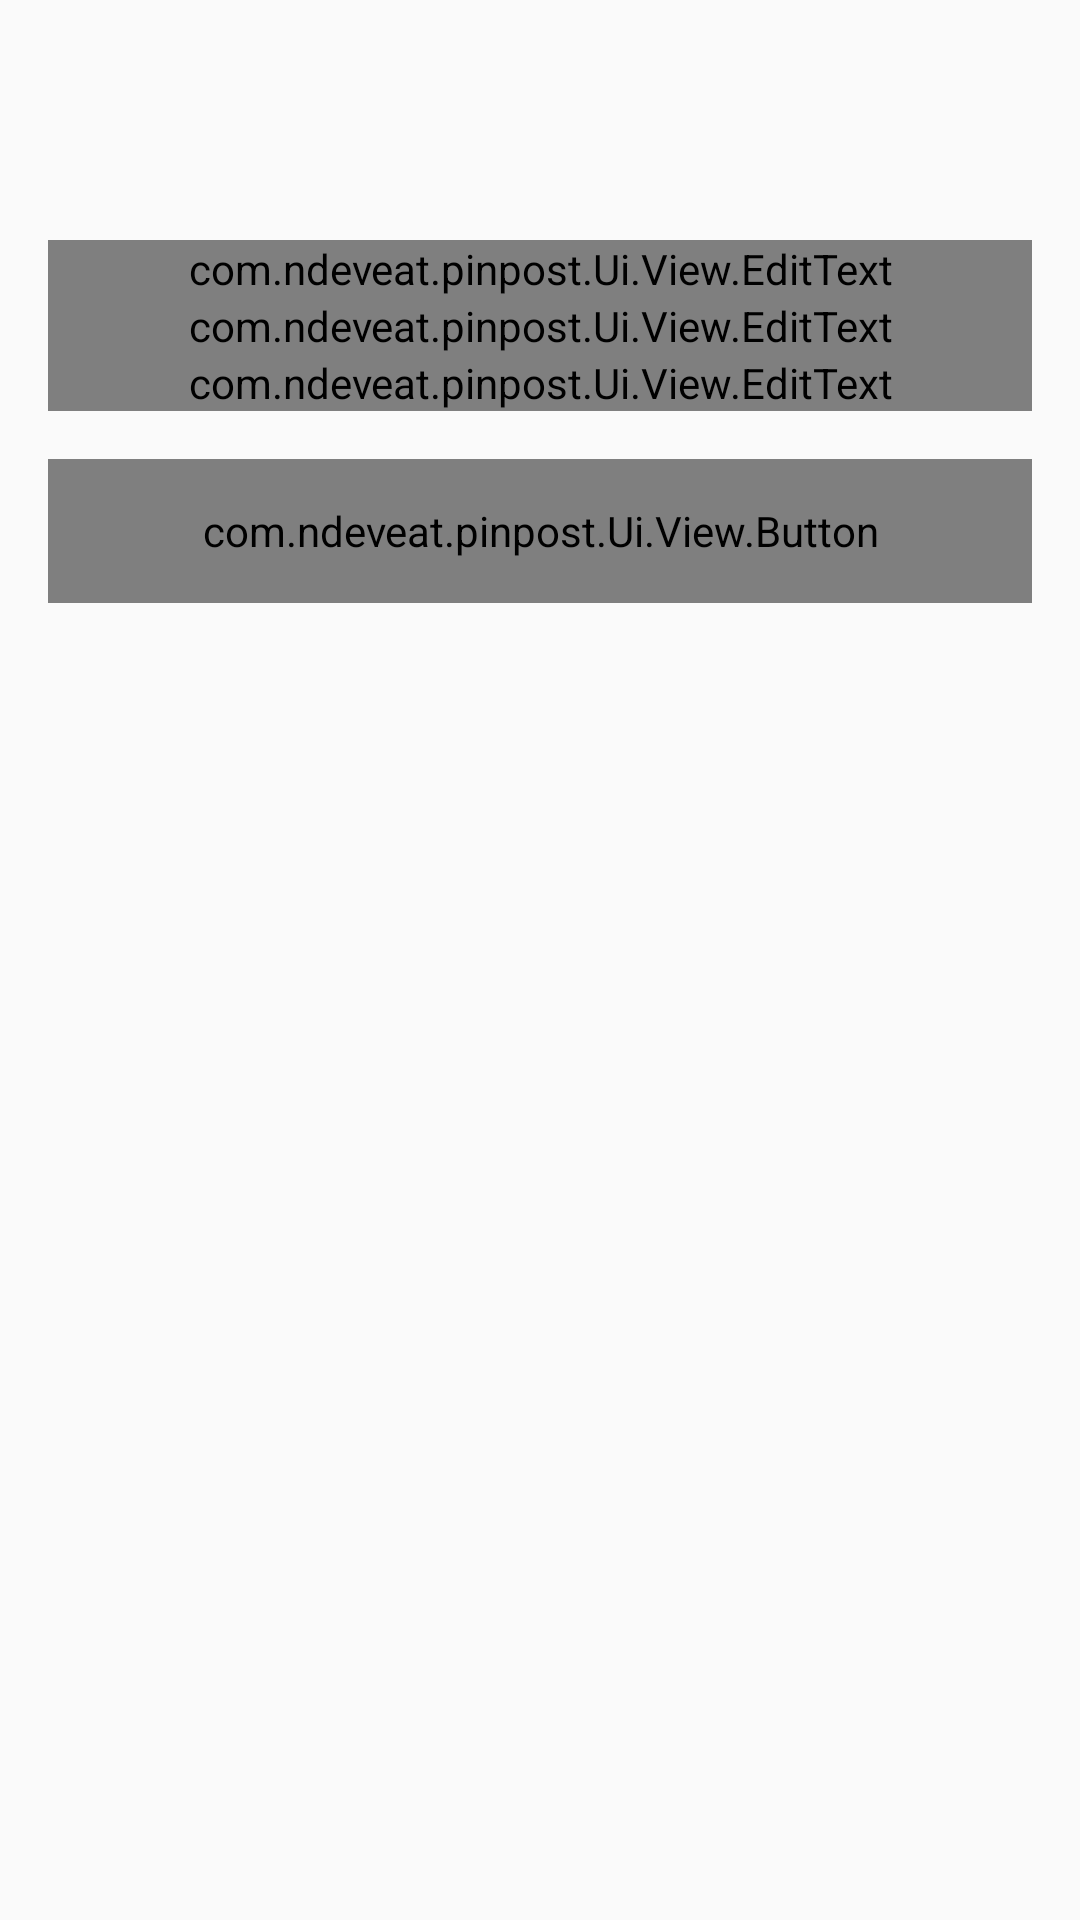

Reconstruct the res/layout file that produces this screen, plus the resources it refers to.
<!-- AndroidManifest.xml: activity theme MainTheme -->
<!-- res/layout/activity_signup.xml -->
<LinearLayout xmlns:android="http://schemas.android.com/apk/res/android"
    xmlns:tools="http://schemas.android.com/tools"
    android:layout_width="match_parent"
    android:layout_height="match_parent"
    android:gravity="center_horizontal"
    android:orientation="vertical"
    android:paddingBottom="@dimen/activity_vertical_margin"
    android:paddingLeft="@dimen/activity_horizontal_margin"
    android:paddingRight="@dimen/activity_horizontal_margin"
    android:paddingTop="@dimen/activity_vertical_margin"
    tools:context="com.ndeveat.pinpost.Activity.SignupActivity">

    <LinearLayout
        android:layout_width="match_parent"
        android:layout_height="wrap_content"
        android:layout_marginTop="64dp"
        android:orientation="vertical">

        
        <ProgressBar
            android:id="@+id/signup_progress"
            style="?android:attr/progressBarStyleLarge"
            android:layout_width="match_parent"
            android:layout_height="match_parent"
            android:layout_gravity="center"
            android:layout_marginBottom="8dp"
            android:visibility="gone" />

        <ScrollView
            android:id="@+id/signup_form"
            android:layout_width="match_parent"
            android:layout_height="match_parent">

            <LinearLayout
                android:layout_width="match_parent"
                android:layout_height="wrap_content"
                android:orientation="vertical">

                <android.support.design.widget.TextInputLayout
                    android:layout_width="match_parent"
                    android:layout_height="wrap_content">

                    <com.ndeveat.pinpost.Ui.View.EditText
                        android:id="@+id/signup_username"
                        android:layout_width="match_parent"
                        android:layout_height="wrap_content"
                        android:hint="닉네임"
                        android:imeActionId="@+id/login"
                        android:imeActionLabel="닉네임"
                        android:maxLines="1" />

                </android.support.design.widget.TextInputLayout>

                <android.support.design.widget.TextInputLayout
                    android:layout_width="match_parent"
                    android:layout_height="wrap_content">

                    <com.ndeveat.pinpost.Ui.View.EditText
                        android:id="@+id/signup_email"
                        android:layout_width="match_parent"
                        android:layout_height="wrap_content"
                        android:hint="이메일"
                        android:inputType="textEmailAddress"
                        android:maxLines="1" />

                </android.support.design.widget.TextInputLayout>

                <android.support.design.widget.TextInputLayout
                    android:layout_width="match_parent"
                    android:layout_height="wrap_content">

                    <com.ndeveat.pinpost.Ui.View.EditText
                        android:id="@+id/signup_password"
                        android:layout_width="match_parent"
                        android:layout_height="wrap_content"
                        android:hint="패스워드"
                        android:imeActionId="@+id/login"
                        android:imeActionLabel="패스워드"
                        android:imeOptions="actionUnspecified"
                        android:inputType="textPassword"
                        android:maxLines="1"
                        android:singleLine="true" />

                </android.support.design.widget.TextInputLayout>

                <com.ndeveat.pinpost.Ui.View.Button
                    android:id="@+id/signup_button"
                    android:layout_width="match_parent"
                    android:layout_height="48dp"
                    android:layout_marginTop="16dp"
                    android:background="@drawable/push_button"
                    android:clickable="true"
                    android:gravity="center"
                    android:text="회원가입"
                    android:textColor="@android:color/white"
                    android:textSize="14dp"
                    android:textStyle="bold" />
            </LinearLayout>
        </ScrollView>
    </LinearLayout>
</LinearLayout>
<!-- resources referenced by this layout -->
<resources>
  <dimen name="activity_horizontal_margin">16dp</dimen>
  <dimen name="activity_vertical_margin">16dp</dimen>
  <!-- drawable push_button (drawable) -->
  <?xml version="1.0" encoding="utf-8"?>
  <shape xmlns:android="http://schemas.android.com/apk/res/android">
      <solid android:color="@color/pinpost" />
      <corners android:radius="5dp" />
  </shape>
  <style name="MainTheme" parent="MainThemeColor">
  
      </style>
  <color name="pinpost">#81d4fa</color>
  <style name="MainThemeColor" parent="NoTitleNoActionBar">
  
      </style>
  <style name="NoTitleNoActionBar" parent="AppTheme">
          <item name="windowActionBar">false</item>
          <item name="windowNoTitle">true</item>
      </style>
  <style name="AppTheme" parent="Theme.AppCompat.Light.DarkActionBar">
          
          <item name="colorPrimary">@color/pinpost</item>
          <item name="colorPrimaryDark">@color/colorPrimaryDark</item>
          <item name="colorAccent">@color/pinpost</item>
      </style>
  <color name="colorPrimaryDark">#6ac2ea</color>
</resources>
